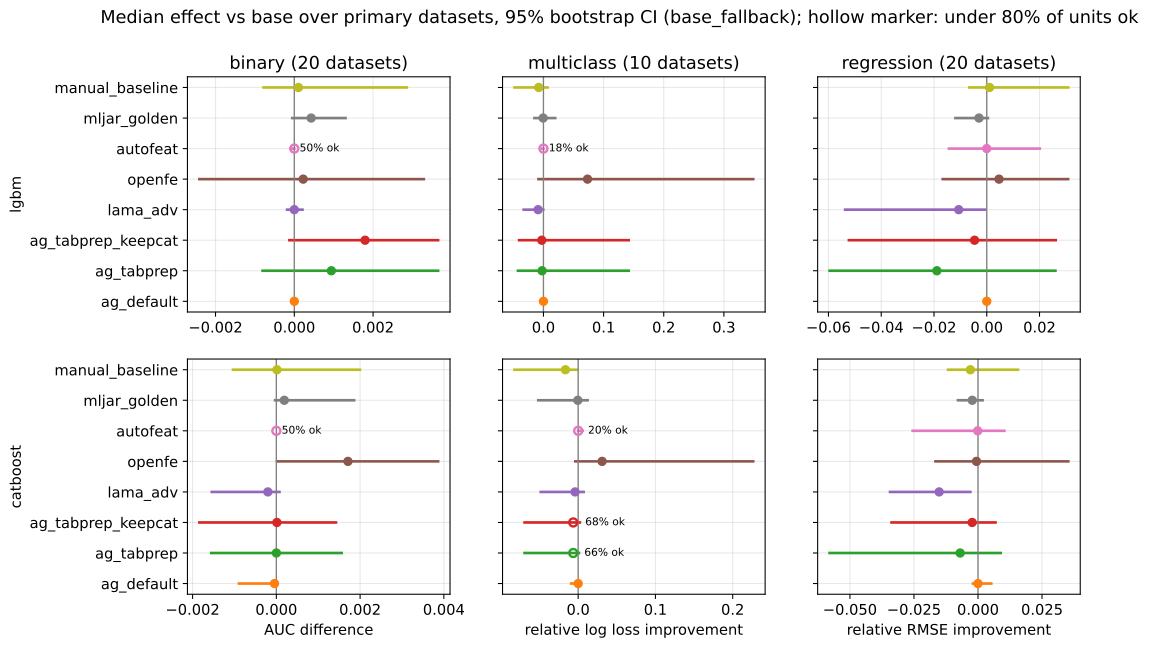

The data file committed next to this chart (first rows):
task, model, arm, n_datasets, median_effect, ci_lo, ci_hi, coverage
binary, catboost, ag_default, 20, -4.3434470057002184e-05, -0.0008927, 0.0, 1.0
binary, catboost, ag_tabprep, 20, 6.533010202813827e-07, -0.001555, 0.001559, 1.0
binary, catboost, ag_tabprep_keepcat, 20, 1.3411604877222594e-05, -0.001838, 0.001422, 1.0
binary, catboost, autofeat, 20, 0.0, 0.0, 0.0, 0.5
binary, catboost, lama_adv, 20, -0.0002027, -0.001542, 7.44047619047894e-05, 1.0
binary, catboost, manual_baseline, 20, 1.4445803042384409e-05, -0.001035, 0.001997, 1.0
binary, catboost, mljar_golden, 20, 0.0001897, -3.028008485833622e-05, 0.001857, 0.9
binary, catboost, openfe, 20, 0.00171, 1.880353809624591e-05, 0.003863, 0.95
binary, lgbm, ag_default, 20, 0.0, 0.0, 0.0, 1.0
binary, lgbm, ag_tabprep, 20, 0.0009411, -0.0008048, 0.003651, 1.0
binary, lgbm, ag_tabprep_keepcat, 20, 0.001797, -0.0001242, 0.003651, 1.0
binary, lgbm, autofeat, 20, 0.0, -9.146238305507426e-05, 0.0, 0.5
binary, lgbm, lama_adv, 20, 0.0, -0.0001818, 0.000208, 1.0
binary, lgbm, manual_baseline, 20, 0.0001069, -0.0007795, 0.002857, 1.0
binary, lgbm, mljar_golden, 20, 0.0004286, -5.28139497008584e-05, 0.0013, 0.9
binary, lgbm, openfe, 20, 0.0002263, -0.00241, 0.003288, 0.95
multiclass, catboost, ag_default, 9, 0.0, -0.009013, 0.0, 1.0
multiclass, catboost, ag_tabprep, 9, -0.006355, -0.06935, 0.00103, 0.6556
multiclass, catboost, ag_tabprep_keepcat, 9, -0.006383, -0.06935, 0.002187, 0.6778
multiclass, catboost, autofeat, 9, 0.0, 0.0, 0.005924, 0.2
multiclass, catboost, lama_adv, 9, -0.004014, -0.04844, 0.007143, 1.0
multiclass, catboost, manual_baseline, 9, -0.01647, -0.08242, -0.001436, 1.0
multiclass, catboost, mljar_golden, 9, -0.0004394, -0.05159, 0.01224, 1.0
multiclass, catboost, openfe, 9, 0.03098, -0.003727, 0.2265, 0.8111
multiclass, lgbm, ag_default, 10, 0.0, 0.0, 0.0, 1.0
multiclass, lgbm, ag_tabprep, 10, -0.002288, -0.04237, 0.1418, 1.0
multiclass, lgbm, ag_tabprep_keepcat, 10, -0.002807, -0.04043, 0.1418, 1.0
multiclass, lgbm, autofeat, 10, 0.0, -0.002214, 0.0, 0.18
multiclass, lgbm, lama_adv, 10, -0.0089, -0.03289, -0.0004717, 1.0
multiclass, lgbm, manual_baseline, 10, -0.007807, -0.04818, 0.006901, 1.0
multiclass, lgbm, mljar_golden, 10, -0.0004967, -0.01497, 0.01952, 0.9
multiclass, lgbm, openfe, 10, 0.07328, -0.008315, 0.3487, 0.9
regression, catboost, ag_default, 20, 0.0, -0.00196, 0.005159, 1.0
regression, catboost, ag_tabprep, 20, -0.006962, -0.05794, 0.008895, 1.0
regression, catboost, ag_tabprep_keepcat, 20, -0.002272, -0.03375, 0.006838, 1.0
regression, catboost, autofeat, 20, -0.0001164, -0.0255, 0.01028, 0.95
regression, catboost, lama_adv, 20, -0.01516, -0.03435, -0.002989, 1.0
regression, catboost, manual_baseline, 20, -0.002974, -0.01168, 0.01562, 1.0
regression, catboost, mljar_golden, 20, -0.00224, -0.007806, 0.00179, 0.95
regression, catboost, openfe, 20, -0.0005849, -0.0166, 0.03526, 0.95
regression, lgbm, ag_default, 20, 0.0, -8.468405384024105e-08, 0.0, 1.0
regression, lgbm, ag_tabprep, 20, -0.01891, -0.05957, 0.02602, 1.0
regression, lgbm, ag_tabprep_keepcat, 20, -0.004617, -0.05225, 0.02614, 1.0
regression, lgbm, autofeat, 20, 0.0, -0.01431, 0.02009, 0.95
regression, lgbm, lama_adv, 20, -0.01063, -0.05367, -0.000717, 1.0
regression, lgbm, manual_baseline, 20, 0.001058, -0.006636, 0.03091, 1.0
regression, lgbm, mljar_golden, 20, -0.002941, -0.01187, 0.0004414, 0.95
regression, lgbm, openfe, 20, 0.004659, -0.01668, 0.03083, 0.95
